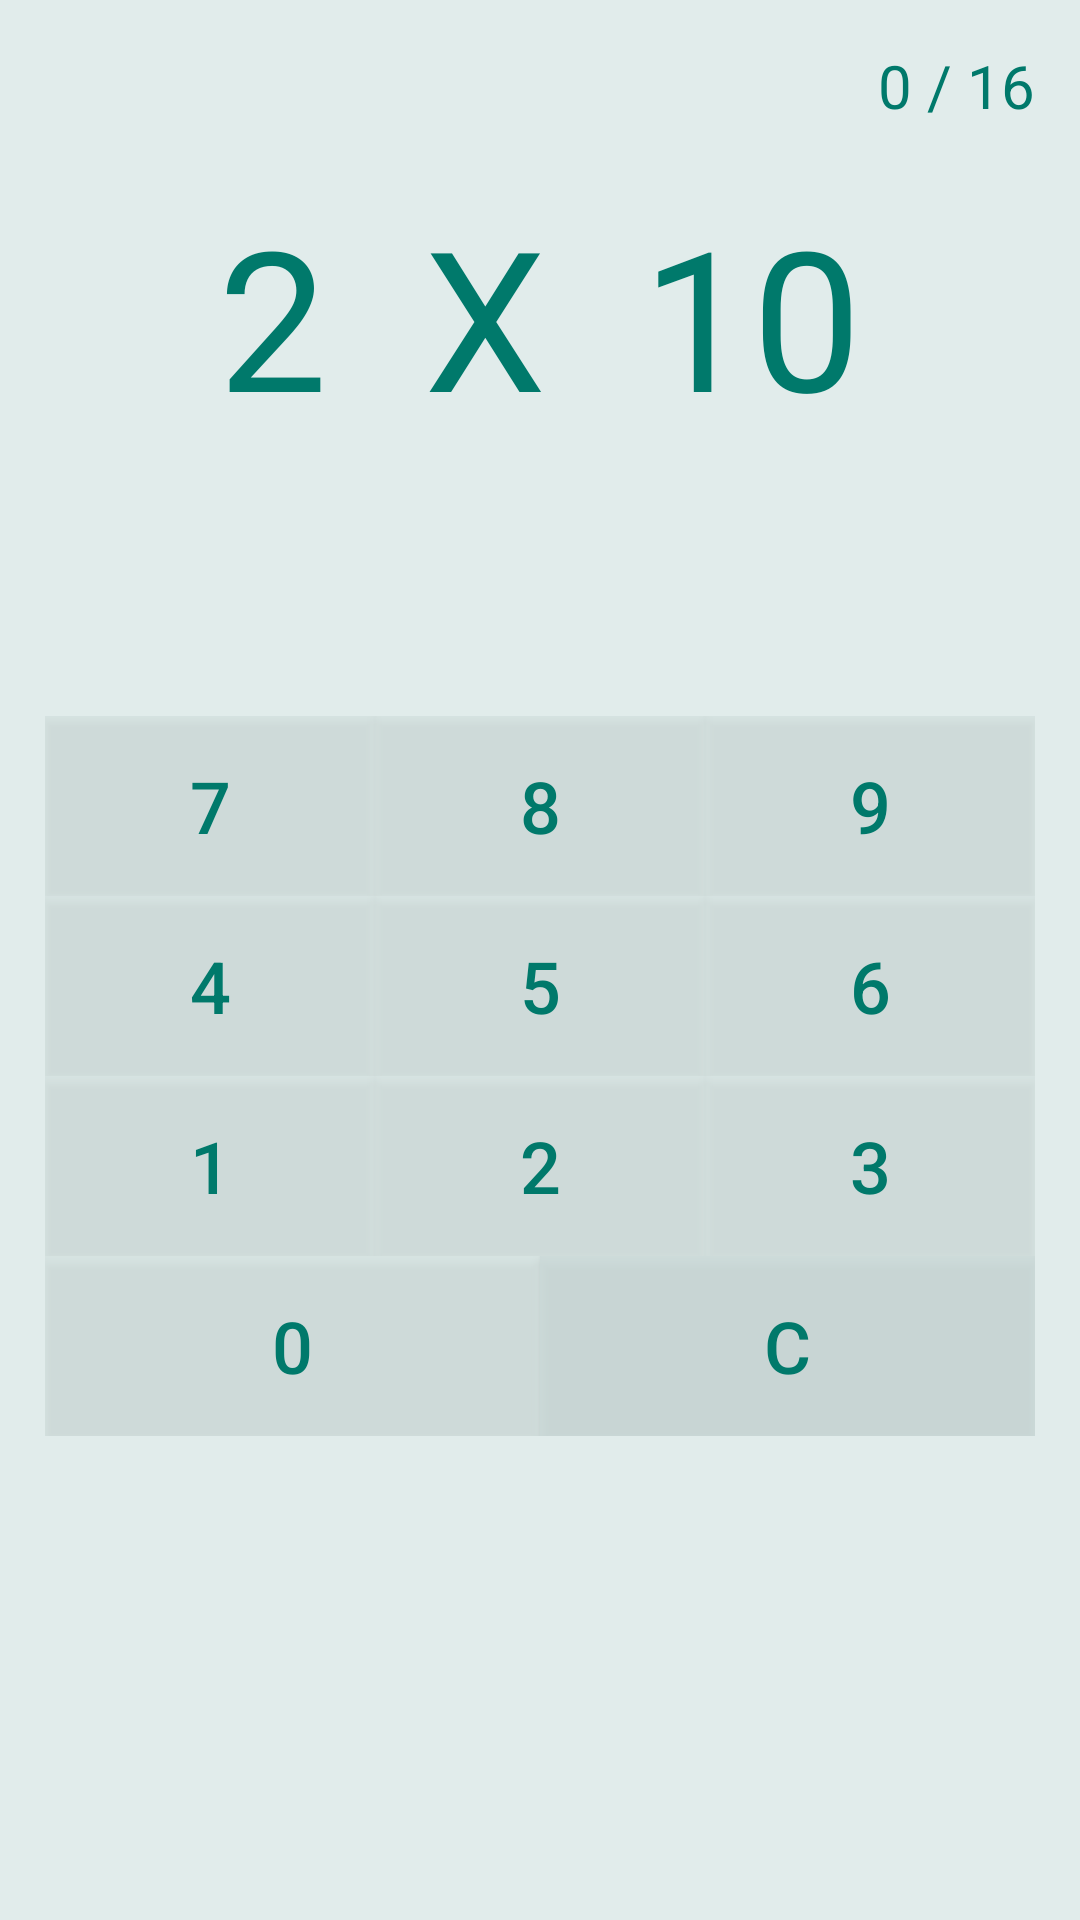

This screen was rendered from an Android layout file. Write that file and the resources it references.
<!-- AndroidManifest.xml: application theme AppTheme -->
<!-- res/layout/tela_treinamento_experiente_activity.xml -->
<?xml version="1.0" encoding="utf-8"?>
<LinearLayout xmlns:android="http://schemas.android.com/apk/res/android"
    xmlns:tools="http://schemas.android.com/tools"
    android:layout_width="match_parent"
    android:layout_height="match_parent"
    android:orientation="vertical"
    android:padding="15dp">


    <LinearLayout
        android:layout_width="match_parent"
        android:layout_height="wrap_content"
        android:gravity="right"
        android:orientation="horizontal"
        android:theme="@style/QtnRespostasTextView">

        <TextView
            android:id="@+id/txtPlacar"
            android:layout_width="wrap_content"
            android:layout_height="wrap_content"
            android:text="0" />

        <TextView
            android:layout_width="wrap_content"
            android:layout_height="wrap_content"
            android:text=" / 16" />
    </LinearLayout>

    <LinearLayout
        android:layout_width="match_parent"
        android:layout_height="wrap_content"
        android:layout_marginTop="20dp"
        android:gravity="center"
        android:orientation="horizontal"
        android:theme="@style/MultiplicacaoTextView">

        <TextView
            android:id="@+id/txtPadrao"
            android:layout_width="wrap_content"
            android:layout_height="wrap_content"
            android:text="2" />

        <TextView
            android:layout_width="wrap_content"
            android:layout_height="wrap_content"
            android:text="  X  " />

        <TextView
            android:id="@+id/txtAlternar"
            android:layout_width="wrap_content"
            android:layout_height="wrap_content"
            android:text="10" />
    </LinearLayout>

    <TextView
        android:id="@+id/txtResposta"
        android:layout_width="match_parent"
        android:layout_height="wrap_content"
        android:layout_margin="20dp"
        android:gravity="center"
        android:theme="@style/RespostaTextView" />

    <TableLayout
        android:layout_width="match_parent"
        android:layout_height="wrap_content"
        android:layout_marginTop="10dp"
        android:orientation="horizontal"
        android:stretchColumns="0,1,2">

        <TableRow>

            <Button
                android:layout_width="match_parent"
                android:layout_height="60dp"
                android:background="#64cbdad9"
                android:onClick="addValor"
                android:tag="7"
                android:text="7"
                android:theme="@style/BotaoDesafioDificil" />

            <Button
                android:layout_width="match_parent"
                android:layout_height="60dp"
                android:background="#64cbdad9"
                android:onClick="addValor"
                android:tag="8"
                android:text="8"
                android:theme="@style/BotaoDesafioDificil" />

            <Button
                android:layout_width="match_parent"
                android:layout_height="60dp"
                android:background="#64cbdad9"
                android:onClick="addValor"
                android:tag="9"
                android:text="9"
                android:theme="@style/BotaoDesafioDificil" />
        </TableRow>

        <TableRow>

            <Button
                android:layout_width="match_parent"
                android:layout_height="60dp"
                android:background="#64cbdad9"
                android:onClick="addValor"
                android:tag="4"
                android:text="4"
                android:theme="@style/BotaoDesafioDificil" />

            <Button
                android:layout_width="match_parent"
                android:layout_height="60dp"
                android:background="#64cbdad9"
                android:onClick="addValor"
                android:tag="5"
                android:text="5"
                android:theme="@style/BotaoDesafioDificil" />

            <Button
                android:layout_width="match_parent"
                android:layout_height="60dp"
                android:background="#64cbdad9"
                android:onClick="addValor"
                android:tag="6"
                android:text="6"
                android:theme="@style/BotaoDesafioDificil" />
        </TableRow>

        <TableRow>

            <Button
                android:layout_width="match_parent"
                android:layout_height="60dp"
                android:background="#64cbdad9"
                android:onClick="addValor"
                android:tag="1"
                android:text="1"
                android:theme="@style/BotaoDesafioDificil" />

            <Button
                android:layout_width="match_parent"
                android:layout_height="60dp"
                android:background="#64cbdad9"
                android:onClick="addValor"
                android:tag="2"
                android:text="2"
                android:theme="@style/BotaoDesafioDificil" />

            <Button
                android:layout_width="match_parent"
                android:layout_height="60dp"
                android:background="#64cbdad9"
                android:onClick="addValor"
                android:tag="3"
                android:text="3"
                android:theme="@style/BotaoDesafioDificil" />
        </TableRow>

        <TableLayout android:stretchColumns="0,1">

            <TableRow>

                <Button
                    android:layout_width="match_parent"
                    android:layout_height="60dp"
                    android:background="#64cbdad9"
                    android:onClick="addValor"
                    android:tag="0"
                    android:text="0"
                    android:theme="@style/BotaoDesafioDificil" />

                <Button
                    android:layout_width="wrap_content"
                    android:layout_height="60dp"
                    android:background="#d2cbdad9"
                    android:onClick="addValor"
                    android:tag="-1"
                    android:text=" C "
                    android:theme="@style/BotaoDesafioDificil" />
            </TableRow>
        </TableLayout>

    </TableLayout>

</LinearLayout>
<!-- resources referenced by this layout -->
<resources>
  <style name="BotaoDesafioDificil" parent="@android:style/Widget.Button">
          <item name="android:textColor">@color/colorPrimaryDark</item>
          <item name="android:textSize">24sp</item>
      </style>
  <style name="MultiplicacaoTextView" parent="@android:style/Widget.TextView">
          <item name="android:textSize">65sp</item>
          <item name="android:textColor">@color/colorPrimaryDark</item>
      </style>
  <style name="QtnRespostasTextView" parent="@android:style/Widget.TextView">
          <item name="android:textSize">20sp</item>
          <item name="android:textColor">@color/colorPrimaryDark</item>
      </style>
  <style name="RespostaTextView" parent="@android:style/Widget.TextView">
          <item name="android:textSize">30sp</item>
          <item name="android:textColor">@color/colorPrimary</item>
      </style>
  <style name="AppTheme" parent="Theme.AppCompat.Light.DarkActionBar">
          
          <item name="colorPrimary">@color/colorPrimary</item>
          <item name="colorPrimaryDark">@color/colorPrimaryDark</item>
          <item name="colorAccent">@color/colorAccent</item>
          <item name="android:colorBackground">@color/corFundo</item>
      </style>
  <color name="colorPrimaryDark">#00796B</color>
  <color name="colorPrimary">#00796B</color>
  <color name="colorAccent">#00796B</color>
  <color name="corFundo">#e1eceb</color>
</resources>
